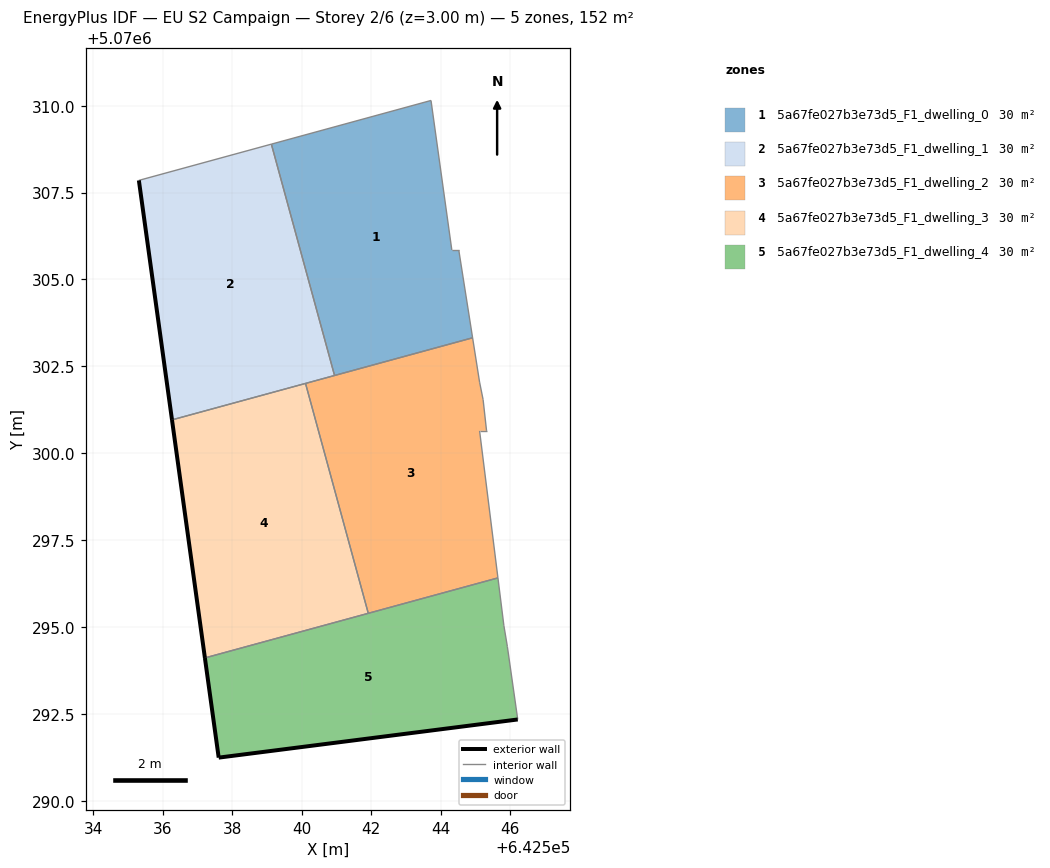
=== STOREY PLAN SPEC (per zone: floor XY polygon, exterior-wall plan segments, windows/doors) ===
zone 1: 5a67fe027b3e73d5_F1_dwelling_0  (30.4 m²)
  floor: (642544.92, 5070303.32) (642544.52, 5070305.85) (642544.32, 5070305.85) (642543.72, 5070310.15) (642539.13, 5070308.89) (642540.95, 5070302.24)
  interior walls: 6
zone 2: 5a67fe027b3e73d5_F1_dwelling_1  (30.4 m²)
  floor: (642540.95, 5070302.24) (642539.13, 5070308.89) (642535.32, 5070307.85) (642536.27, 5070300.96)
  exterior wall: (642536.27, 5070300.96) – (642535.32, 5070307.85)  [7.0 m]
  interior walls: 4
zone 3: 5a67fe027b3e73d5_F1_dwelling_2  (30.4 m²)
  floor: (642545.65, 5070296.41) (642545.12, 5070300.64) (642545.32, 5070300.64) (642545.22, 5070301.54) (642545.12, 5070302.04) (642544.92, 5070303.32) (642540.11, 5070302.01) (642541.92, 5070295.39)
  interior walls: 9
zone 4: 5a67fe027b3e73d5_F1_dwelling_3  (30.4 m²)
  floor: (642541.92, 5070295.39) (642540.11, 5070302.01) (642536.27, 5070300.96) (642537.22, 5070294.11)
  exterior wall: (642537.22, 5070294.11) – (642536.27, 5070300.96)  [6.9 m]
  interior walls: 3
zone 5: 5a67fe027b3e73d5_F1_dwelling_4  (30.4 m²)
  floor: (642546.22, 5070292.34) (642545.92, 5070294.44) (642545.82, 5070295.04) (642545.65, 5070296.41) (642537.22, 5070294.11) (642537.61, 5070291.24)
  exterior wall: (642537.61, 5070291.24) – (642537.22, 5070294.11)  [2.9 m]
  exterior wall: (642546.22, 5070292.34) – (642537.61, 5070291.24)  [8.7 m]
  interior walls: 5

=== DERIVED (storey summary) ===
Building: EU S2 Campaign
Storey: 2 of 6  (floor level z = 3.00 m)
Storey gross floor area: 151.9 m²
Zones on this storey: 5
  - 5a67fe027b3e73d5_F1_dwelling_0: floor 30.4 m²
  - 5a67fe027b3e73d5_F1_dwelling_1: floor 30.4 m²; exterior wall 7.0 m (20.9 m²); WWR 0.0%
  - 5a67fe027b3e73d5_F1_dwelling_2: floor 30.4 m²
  - 5a67fe027b3e73d5_F1_dwelling_3: floor 30.4 m²; exterior wall 6.9 m (20.7 m²); WWR 0.0%
  - 5a67fe027b3e73d5_F1_dwelling_4: floor 30.4 m²; exterior wall 11.6 m (34.7 m²); WWR 0.0%
Zone adjacency (shared interzone walls):
  - 5a67fe027b3e73d5_F1_dwelling_0 ↔ 5a67fe027b3e73d5_F1_dwelling_1
  - 5a67fe027b3e73d5_F1_dwelling_0 ↔ 5a67fe027b3e73d5_F1_dwelling_2
  - 5a67fe027b3e73d5_F1_dwelling_1 ↔ 5a67fe027b3e73d5_F1_dwelling_2
  - 5a67fe027b3e73d5_F1_dwelling_1 ↔ 5a67fe027b3e73d5_F1_dwelling_3
  - 5a67fe027b3e73d5_F1_dwelling_2 ↔ 5a67fe027b3e73d5_F1_dwelling_3
  - 5a67fe027b3e73d5_F1_dwelling_2 ↔ 5a67fe027b3e73d5_F1_dwelling_4
  - 5a67fe027b3e73d5_F1_dwelling_3 ↔ 5a67fe027b3e73d5_F1_dwelling_4